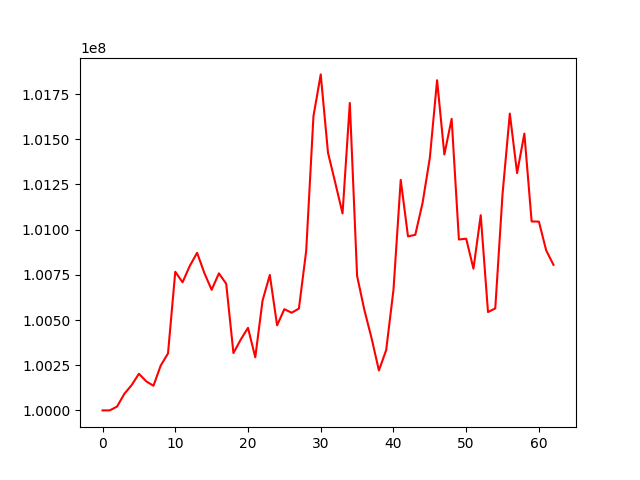

Values plotted in this chart, from the file beside it:
, 0
0, 100000000
1, 100000187
2, 100021497
3, 100091827
4, 100139837
5, 100202743
6, 100161135
7, 100136238
8, 100248181
9, 100315075
10, 100766831
11, 100708803
12, 100799560
13, 100871669
14, 100759779
15, 100666956
16, 100758026
17, 100700734
18, 100317111
19, 100391736
20, 100456675
21, 100293741
22, 100607236
23, 100749185
24, 100470625
25, 100560057
26, 100540116
27, 100563143
28, 100881482
29, 101627084
30, 101858539
31, 101425206
32, 101258993
33, 101089364
34, 101700654
35, 100743600
36, 100555798
37, 100397950
38, 100220733
39, 100333789
40, 100665750
41, 101275122
42, 100962298
43, 100971267
44, 101147125
45, 101396047
46, 101826287
47, 101415178
48, 101612610
49, 100945244
50, 100949784
51, 100783962
52, 101079800
53, 100544159
54, 100564083
55, 101197096
56, 101641803
57, 101312580
58, 101531062
59, 101045344
... 3 more rows
